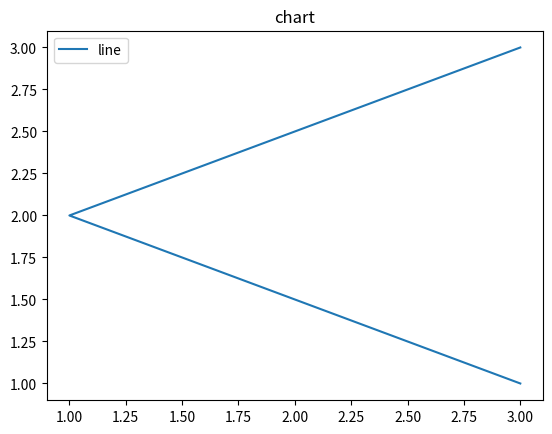

Here is the Python script that generated this plot:
import matplotlib.pyplot as plt
x = [3,1,3]
y = [3,2,1]
plt.plot(x,y)
plt.title("chart")
plt.legend(["line"])
plt.show()